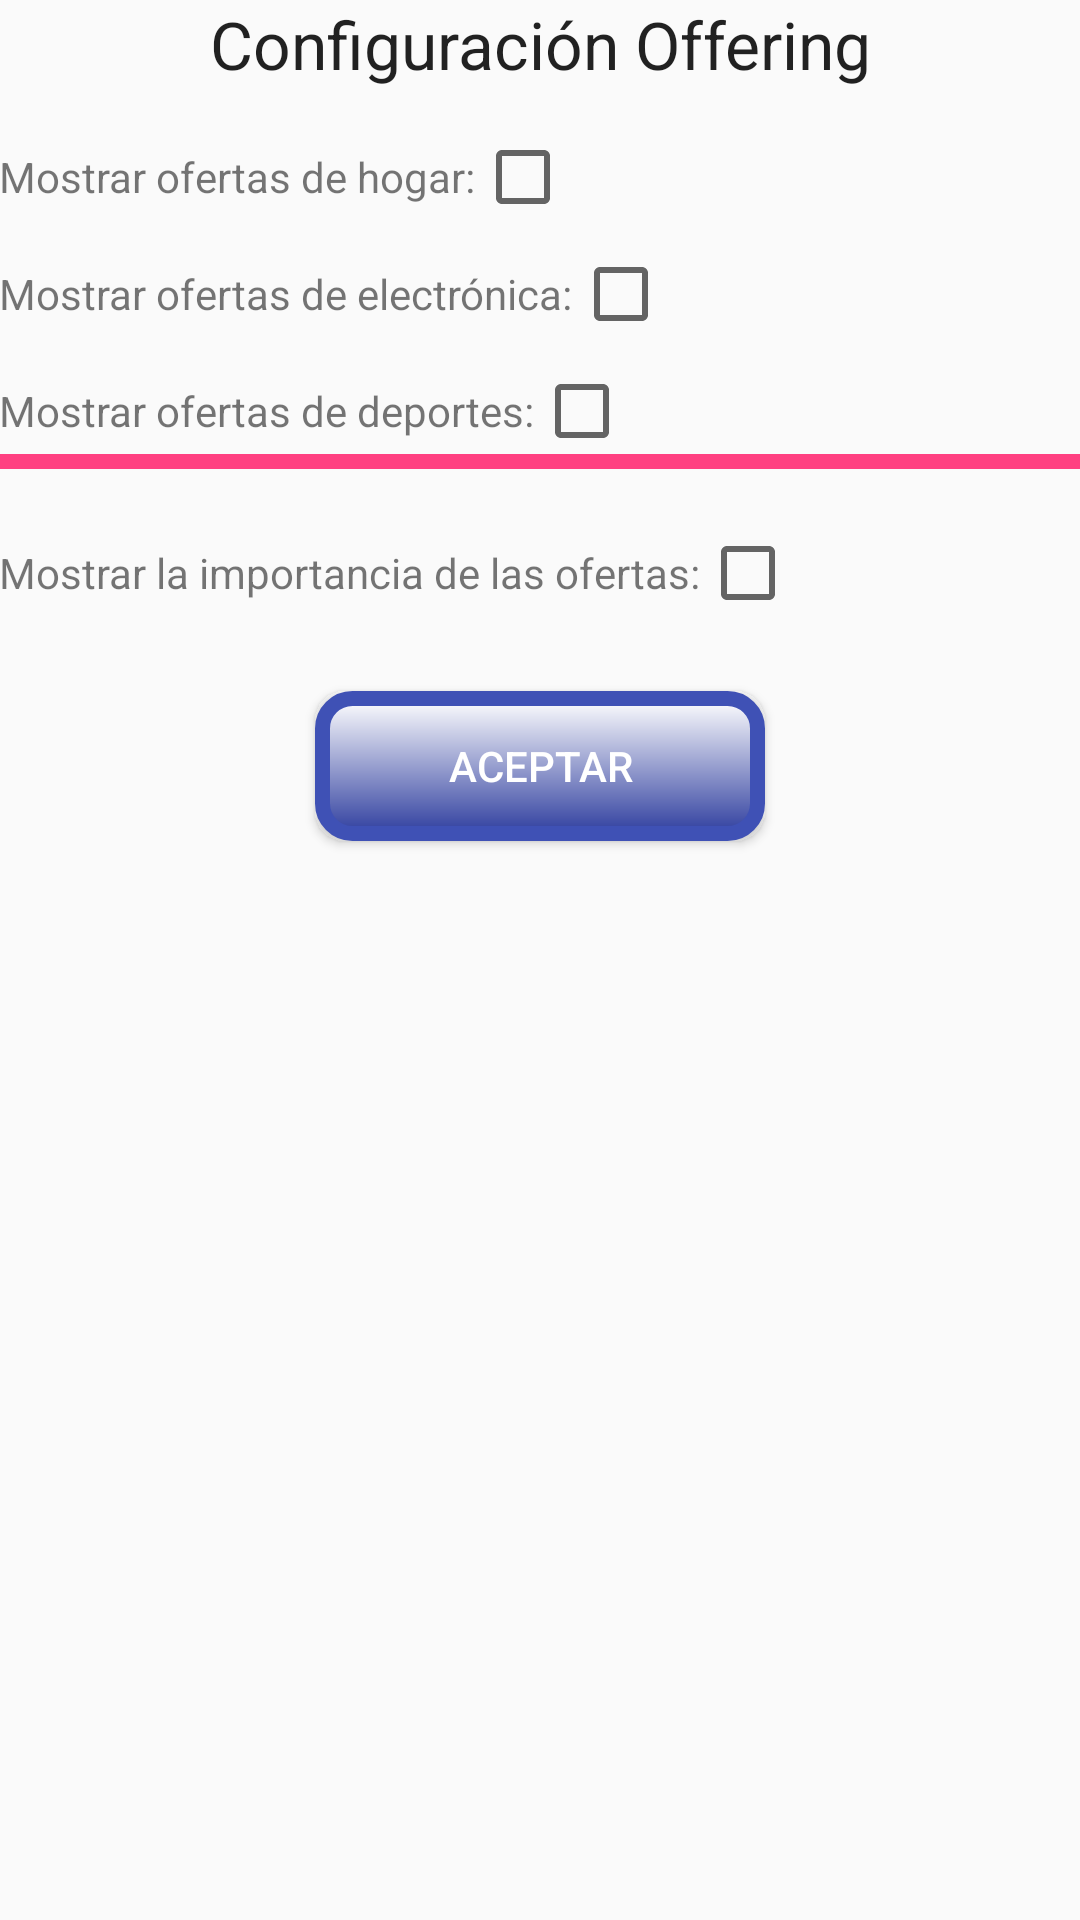

This screen was rendered from an Android layout file. Write that file and the resources it references.
<!-- AndroidManifest.xml: application theme AppTheme -->
<!-- res/layout/activity_configuration.xml -->
<?xml version="1.0" encoding="utf-8"?>
<RelativeLayout xmlns:android="http://schemas.android.com/apk/res/android"
    xmlns:tools="http://schemas.android.com/tools"
    android:id="@+id/activity_main"
    android:layout_width="match_parent"
    android:layout_height="match_parent"
    android:paddingBottom="@dimen/activity_vertical_margin"
    android:paddingLeft="@dimen/activity_horizontal_margin"
    android:paddingRight="@dimen/activity_horizontal_margin"
    android:paddingTop="@dimen/activity_vertical_margin"
    tools:context="example.com.offering.ConfigurationActivity">

    <TextView
        android:layout_width="match_parent"
        android:layout_height="wrap_content"
        android:textAppearance="@style/Base.TextAppearance.AppCompat.Large"
        android:text="@string/txv_configurationTitle"
        android:textAlignment="center"
        android:id="@+id/txv_configuration_title"
        />

    <TextView
        android:layout_marginTop="20dp"
        android:layout_width="wrap_content"
        android:layout_height="wrap_content"
        android:id="@+id/txv_showHomeOffering"
        android:text="@string/txv_showHomeOffering"
        android:layout_below="@id/txv_configuration_title"/>

    <CheckBox
        android:layout_width="wrap_content"
        android:layout_height="wrap_content"
        android:layout_alignBaseline="@id/txv_showHomeOffering"
        android:layout_toRightOf="@id/txv_showHomeOffering"
        android:id="@+id/cb_showHomeOffering"/>

    <TextView
        android:layout_marginTop="20dp"
        android:layout_width="wrap_content"
        android:layout_height="wrap_content"
        android:id="@+id/txv_showElectronicOffering"
        android:text="@string/txv_showElectronicOffering"
        android:layout_below="@id/txv_showHomeOffering"/>

    <CheckBox
        android:layout_width="wrap_content"
        android:layout_height="wrap_content"
        android:layout_alignBaseline="@id/txv_showElectronicOffering"
        android:layout_toRightOf="@id/txv_showElectronicOffering"
        android:id="@+id/cb_showElectronicOffering"/>

    <TextView
        android:layout_marginTop="20dp"
        android:layout_width="wrap_content"
        android:layout_height="wrap_content"
        android:id="@+id/txv_showSportOffering"
        android:text="@string/txv_showSportOffering"
        android:layout_below="@id/txv_showElectronicOffering"/>

    <CheckBox
        android:layout_width="wrap_content"
        android:layout_height="wrap_content"
        android:layout_alignBaseline="@id/txv_showSportOffering"
        android:layout_toRightOf="@id/txv_showSportOffering"
        android:id="@+id/cb_showSportOffering"/>

    <View
        android:layout_below="@id/txv_showSportOffering"
        style="@style/separatorTheme"
        android:id="@+id/configurationSeparator"/>

    <TextView
        android:layout_marginTop="20dp"
        android:layout_width="wrap_content"
        android:layout_height="wrap_content"
        android:id="@+id/txv_showOfferingWeight"
        android:text="@string/txv_showOfferingWeight"
        android:layout_below="@id/configurationSeparator"/>

    <CheckBox
        android:layout_width="wrap_content"
        android:layout_height="wrap_content"
        android:layout_alignBaseline="@id/txv_showOfferingWeight"
        android:layout_toRightOf="@id/txv_showOfferingWeight"
        android:id="@+id/cb_showOfferingWeight"/>

    <Button
        android:layout_marginTop="30dp"
        android:text="@string/btn_configurationAccept"
        style="@style/genericButton"
        android:layout_centerHorizontal="true"
        android:layout_below="@id/txv_showOfferingWeight"
        android:id="@+id/btn_settingAccept"
        />

</RelativeLayout>
<!-- resources referenced by this layout -->
<resources>
  <string name="btn_configurationAccept">Aceptar</string>
  <string name="txv_configurationTitle">Configuración Offering</string>
  <string name="txv_showElectronicOffering">Mostrar ofertas de electrónica:</string>
  <string name="txv_showHomeOffering">Mostrar ofertas de hogar:</string>
  <string name="txv_showOfferingWeight">Mostrar la importancia de las ofertas:</string>
  <string name="txv_showSportOffering">Mostrar ofertas de deportes:</string>
  <style name="genericButton" parent="Base.TextAppearance.AppCompat.Button">
          <item name="android:layout_width">150dp</item>
          <item name="android:layout_height">50dp</item>
          <item name="android:textColor">@color/white</item>
          <item name="android:background">@drawable/genericbutton</item>
      </style>
  <style name="separatorTheme">
          <item name="android:layout_width">match_parent</item>
          <item name="android:layout_height">5dp</item>
          <item name="android:background">@color/colorAccent</item>
          <item name="android:layout_marginBottom">5dp</item>
          <item name="android:layout_marginTop">5dp</item>
      </style>
  <style name="AppTheme" parent="Theme.AppCompat.Light.DarkActionBar">
          
          <item name="colorPrimary">@color/colorPrimary</item>
          <item name="colorPrimaryDark">@color/colorPrimaryDark</item>
          <item name="colorAccent">@color/colorAccent</item>
      </style>
  <color name="white">#FFFFFF</color>
  <!-- drawable genericbutton (drawable) -->
  <?xml version="1.0" encoding="utf-8"?>
  <shape android:shape="rectangle"
      xmlns:android="http://schemas.android.com/apk/res/android">
  
      <stroke android:color="@color/colorPrimary"
          android:width="5dp"/>
  
      <gradient android:startColor="@color/colorPrimaryDark"
          android:endColor="@color/white"
          android:angle="90"/>
  
      <corners android:radius="10dp"/>
  
  
  </shape>
  <color name="colorAccent">#FF4081</color>
  <color name="colorPrimary">#3F51B5</color>
  <color name="colorPrimaryDark">#303F9F</color>
</resources>
